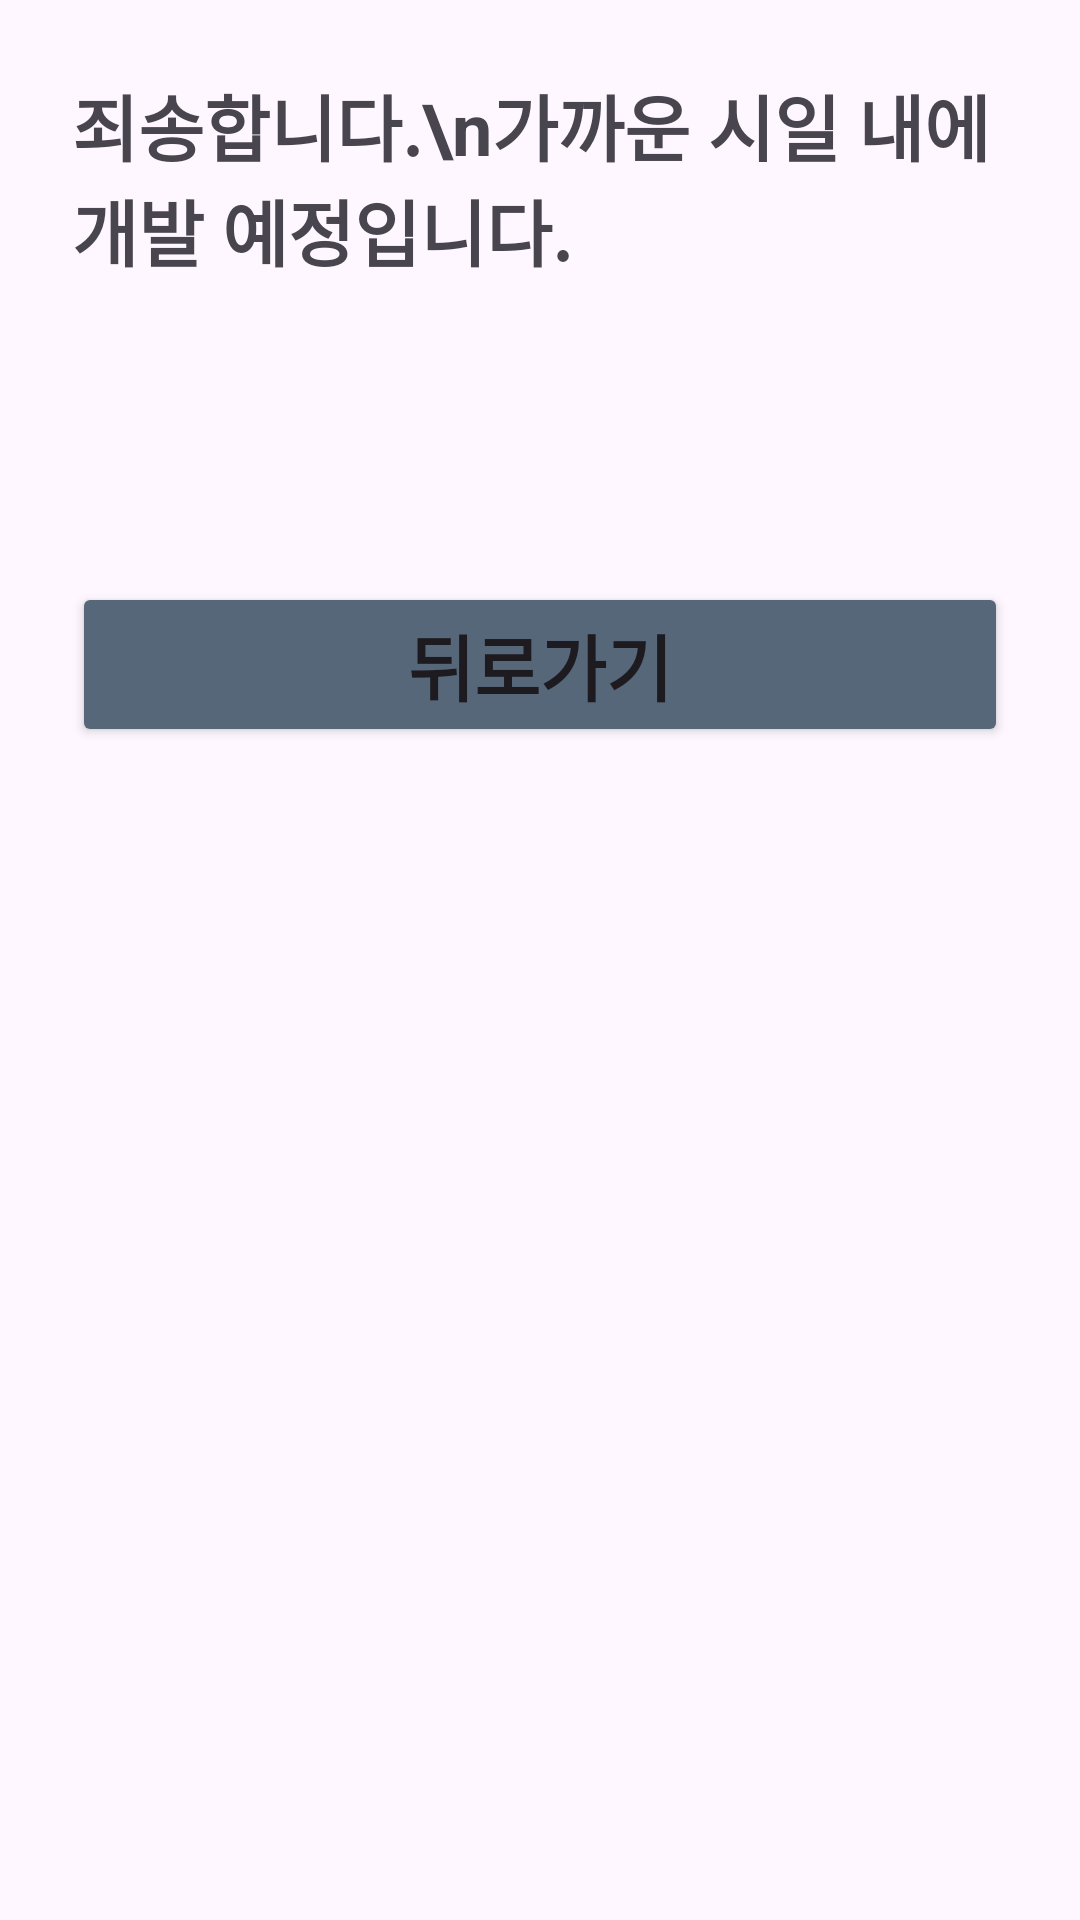

Produce the Android XML layout that renders to this screen, including the resource entries it uses.
<!-- AndroidManifest.xml: application theme Theme.ActiveSenior -->
<!-- res/layout/activity_point_shop.xml -->
<?xml version="1.0" encoding="utf-8"?>
<ScrollView xmlns:android="http://schemas.android.com/apk/res/android"
    android:layout_width="match_parent"
    android:layout_height="match_parent">

    <LinearLayout
        android:layout_width="match_parent"
        android:layout_height="wrap_content"
        android:orientation="vertical"
        android:padding="24dp"
        android:gravity="center_horizontal">


        <TextView
            android:layout_width="match_parent"
            android:layout_height="wrap_content"
            android:text="죄송합니다.\n가까운 시일 내에 개발 예정입니다."
            android:textSize="24dp"
            android:layout_marginBottom="100dp"/>

        <include layout="@layout/back_button"/>
    </LinearLayout>

</ScrollView>
<!-- res/layout/back_button.xml (included above) -->
<?xml version="1.0" encoding="utf-8"?>
<Button
    xmlns:android="http://schemas.android.com/apk/res/android"
    android:id="@+id/backButton"
    android:text="뒤로가기"
    android:layout_width="match_parent"
    android:layout_height="wrap_content"

    android:textSize="24sp"
    android:backgroundTint="#57677A"/>
<!-- resources referenced by this layout -->
<resources>
  <style name="Theme.ActiveSenior" parent="Base.Theme.ActiveSenior" />
  <style name="Base.Theme.ActiveSenior" parent="Theme.Material3.DayNight.NoActionBar">
          
          
          <item name="android:statusBarColor">#5A9EFF</item>
          <item name="android:textStyle">bold</item>
      </style>
</resources>
